10-way image classification set "dataset" from GitHub (PSathyaBhat/FontMatching); label vocabulary: Arimo Regular, Dancing Script, Fredoka One, Noto Sans, Open Sans, Oswald, PT Serif, Patua One, Roboto, Ubuntu.

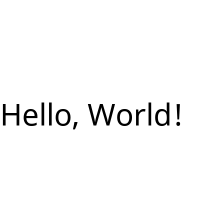
Label: Noto Sans

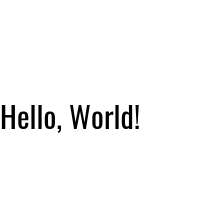
Label: Oswald

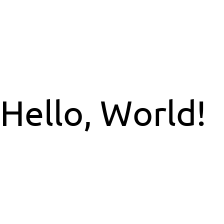
Label: Ubuntu

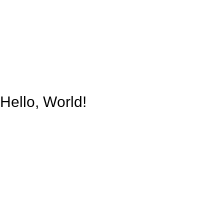
Label: Arimo Regular

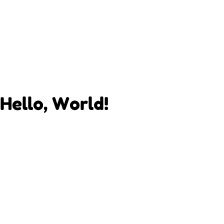
Label: Fredoka One

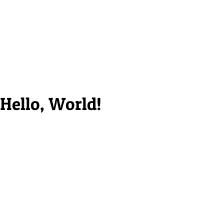
Label: Patua One
